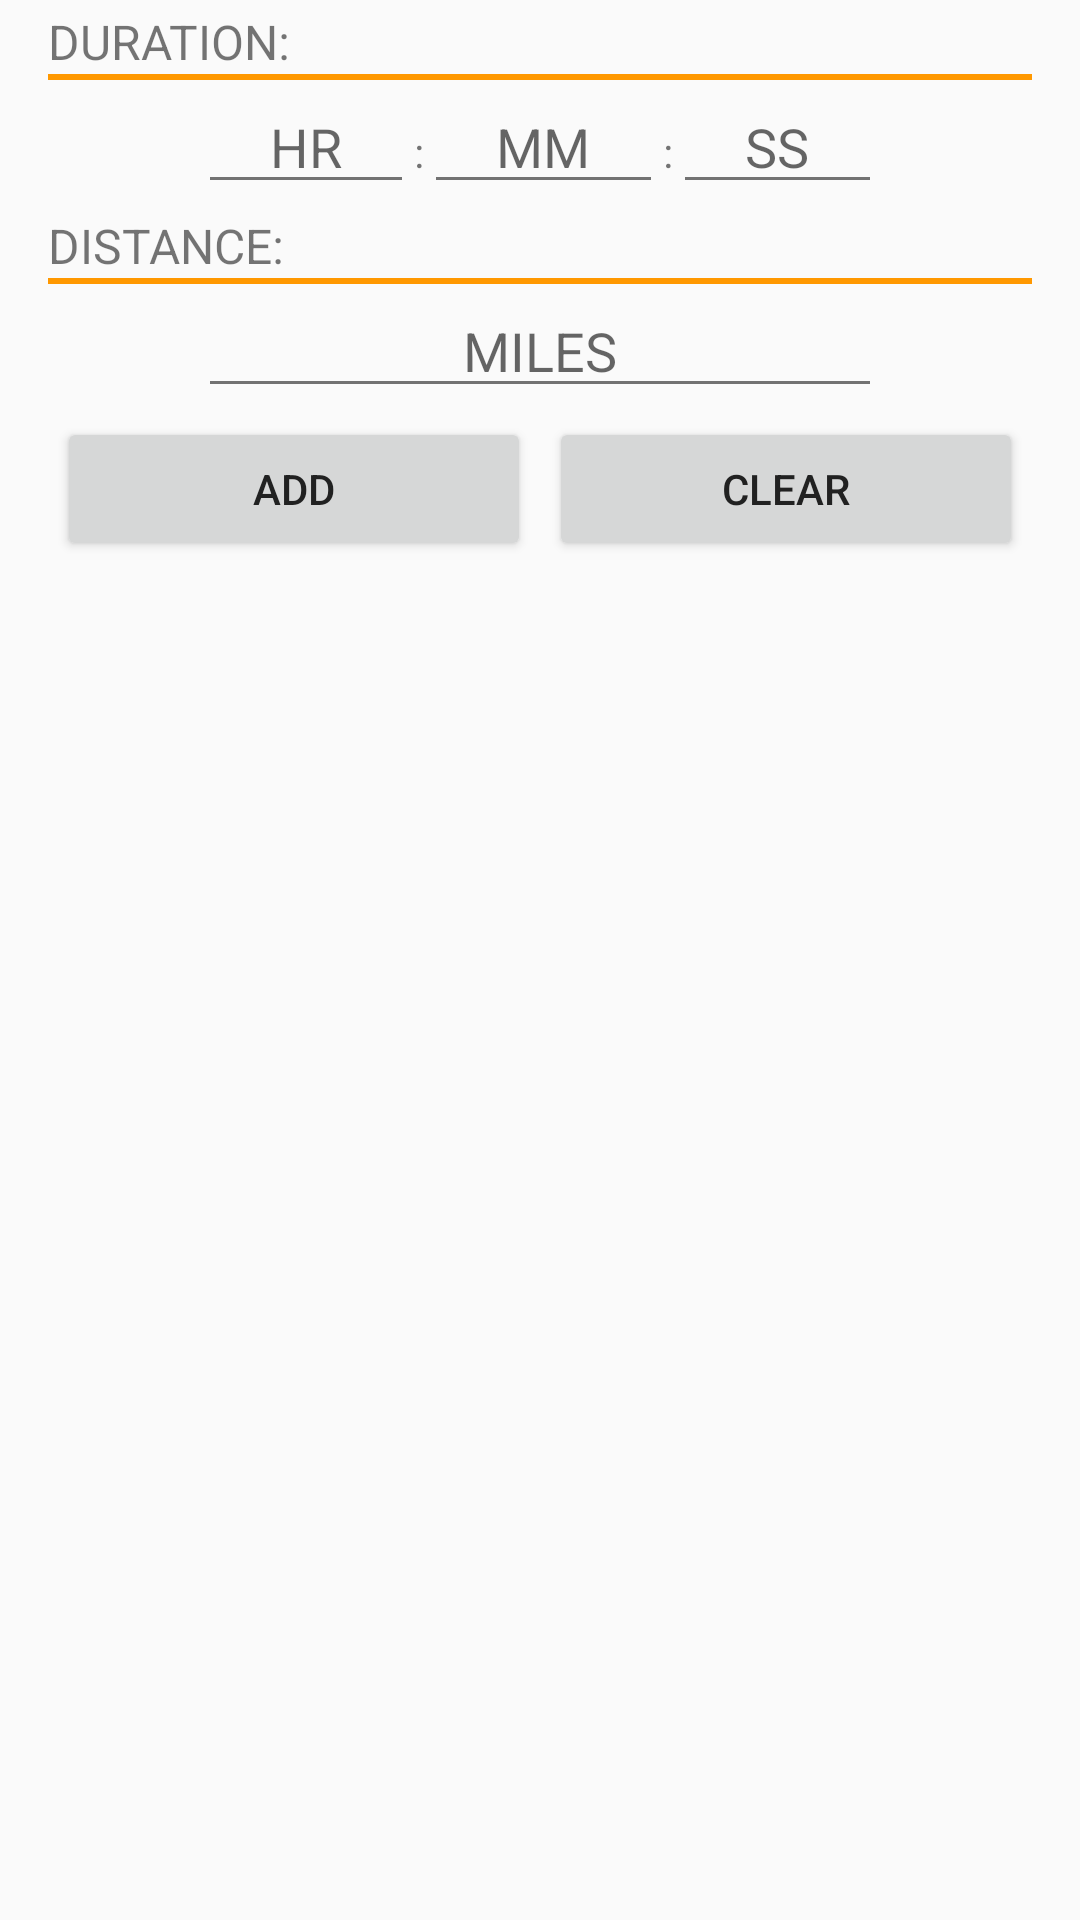

Android layout source for this screen:
<!-- AndroidManifest.xml: application theme MyMaterialTheme -->
<!-- res/layout/fragment_add_cardio_set.xml -->
<?xml version="1.0" encoding="utf-8"?>
<RelativeLayout
    android:layout_width="match_parent"
    android:layout_height="wrap_content"
    xmlns:android="http://schemas.android.com/apk/res/android"
    android:paddingLeft="@dimen/add_set_padding"
    android:paddingRight="@dimen/add_set_padding"
    android:paddingBottom="@dimen/add_set_padding"
    android:paddingTop="0dp">

    <LinearLayout
        android:layout_width="match_parent"
        android:layout_height="wrap_content"
        android:layout_gravity="center_horizontal"
        android:orientation="vertical"
        android:id="@+id/lin_addSet">

        <TextView
            android:id="@+id/durationLabel"
            android:layout_width="wrap_content"
            android:layout_height="wrap_content"
            android:text="@string/duration"
            android:textSize="@dimen/txtsz_addset_labels"
            android:layout_marginTop="3dp"
            android:gravity="center_vertical" />

        <TextView
            android:layout_width="match_parent"
            android:layout_height="2dp"
            android:background="@color/accent"/>

        <LinearLayout
            android:orientation="horizontal"
            android:layout_width="match_parent"
            android:layout_height="wrap_content"
            android:layout_marginLeft="@dimen/margin_lr_addsublayouts"
            android:layout_marginRight="@dimen/margin_lr_addsublayouts"
            android:layout_gravity="center_horizontal">


            <EditText
                android:layout_width="wrap_content"
                android:layout_height="wrap_content"
                android:layout_weight="1"
                android:hint="@string/hour_hint"
                android:id="@+id/etHours"
                android:inputType="number"
                android:gravity="center"/>

            <TextView
                android:layout_width="wrap_content"
                android:layout_height="wrap_content"
                android:text=":"/>

            <EditText
                android:layout_width="wrap_content"
                android:layout_height="wrap_content"
                android:layout_weight="1"
                android:hint="@string/minute_hint"
                android:id="@+id/etMiutes"
                android:inputType="number"
                android:gravity="center"/>

            <TextView
                android:layout_width="wrap_content"
                android:layout_height="wrap_content"
                android:text=":"/>

            <EditText
                android:layout_width="wrap_content"
                android:layout_height="wrap_content"
                android:layout_weight="1"
                android:hint="@string/second_hint"
                android:id="@+id/etSeconds"
                android:inputType="number"
                android:gravity="center"/>
        </LinearLayout>

        <TextView
            android:id="@+id/tvDistance"
            android:layout_width="wrap_content"
            android:layout_height="wrap_content"
            android:text="@string/distance"
            android:textSize="@dimen/txtsz_addset_labels"
            android:layout_marginTop="3dp"
            android:gravity="center_vertical" />

        <TextView
            android:layout_width="match_parent"
            android:layout_height="2dp"
            android:background="@color/accent"/>

        <LinearLayout
            android:orientation="horizontal"
            android:layout_width="match_parent"
            android:layout_height="wrap_content"
            android:layout_marginLeft="@dimen/margin_lr_addsublayouts"
            android:layout_marginRight="@dimen/margin_lr_addsublayouts">

            <EditText
                android:layout_width="0dp"
                android:layout_height="wrap_content"
                android:layout_weight="1"
                android:hint="@string/miles_hint"
                android:id="@+id/etMiles"
                android:inputType="numberDecimal"
                android:gravity="center"/>

        </LinearLayout>

        <LinearLayout
            android:layout_width="match_parent"
            android:layout_height="wrap_content">

            <Button
                android:layout_width="wrap_content"
                android:layout_height="wrap_content"
                android:layout_weight="1"
                android:text="@string/add"
                android:id="@+id/btnAddCardioSet"
                android:layout_margin="3dp" />

            <Button

                android:layout_width="wrap_content"
                android:layout_height="wrap_content"
                android:layout_weight="1"
                android:layout_margin="3dp"
                android:id="@+id/btnClearCardioValues"
                android:text="@string/clear" />

        </LinearLayout>
    </LinearLayout>

    <ListView
        android:id="@+id/lvCardioSets"
        android:layout_width="match_parent"
        android:layout_height="wrap_content"
        android:layout_below="@+id/lin_addSet">
    </ListView>





</RelativeLayout>
<!-- resources referenced by this layout -->
<resources>
  <color name="accent">#FF9800</color>
  <dimen name="add_set_padding">16dp</dimen>
  <dimen name="margin_lr_addsublayouts">50dp</dimen>
  <dimen name="txtsz_addset_labels">16sp</dimen>
  <string name="add">ADD</string>
  <string name="clear">CLEAR</string>
  <string name="distance">DISTANCE:</string>
  <string name="duration">DURATION:</string>
  <string name="hour_hint">HR</string>
  <string name="miles_hint">MILES</string>
  <string name="minute_hint">MM</string>
  <string name="second_hint">SS</string>
  <style name="MyMaterialTheme" parent="MyMaterialTheme.Base">
  
      </style>
  <style name="MyMaterialTheme.Base" parent="Theme.AppCompat.Light.DarkActionBar">
          <item name="windowNoTitle">true</item>
          <item name="windowActionBar">false</item>
          <item name="colorPrimary">@color/primary</item>
          <item name="colorPrimaryDark">@color/primary_dark</item>
  
          <item name="colorAccent">@color/accent</item>
  
          <item name="android:textColorPrimary">@color/primary_text</item>
          <item name="android:textColorSecondary">@color/secondary_text</item>
          <item name="android:divider">@color/divider</item>
  
          
      </style>
  <color name="primary">#607D8B</color>
  <color name="primary_dark">#455A64</color>
  <color name="primary_text">#212121</color>
  <color name="secondary_text">#727272</color>
  <color name="divider">#B6B6B6</color>
</resources>
